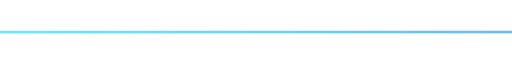
t = 0.00 s
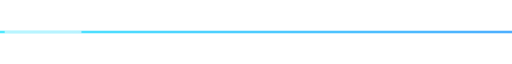
t = 0.33 s
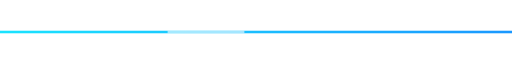
t = 0.98 s
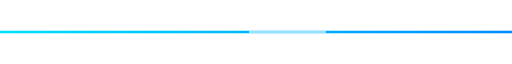
t = 1.30 s
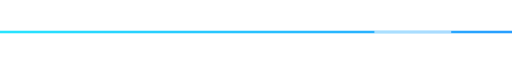
t = 1.80 s
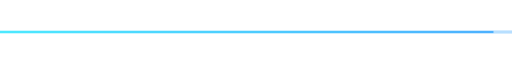
t = 2.28 s

The animated SVG that drew these frames (rendered in a browser with its animation timeline set to each time). Animation: 2 SMIL elements (animate=2); one cycle of 2.60 s, repeats indefinitely.

<svg width="100%" height="28" viewBox="0 0 800 28" xmlns="http://www.w3.org/2000/svg">
  <defs>
    <linearGradient id="lineGrad" x1="0" x2="1" y1="0" y2="0">
      <stop offset="0%" stop-color="#00E0FF"/>
      <stop offset="100%" stop-color="#008CFF"/>
    </linearGradient>
  </defs>

  <!-- Línea principal -->
  <rect x="0" y="12" width="800" height="4" fill="url(#lineGrad)">
    <animate attributeName="opacity" values="0.6;1;0.6" dur="2.6s" repeatCount="indefinite"/>
  </rect>

  <!-- Barrido -->
  <rect x="-120" y="12" width="120" height="4" fill="#FFFFFF" opacity="0.6">
    <animate attributeName="x" values="-120;820" dur="2.4s" repeatCount="indefinite"/>
  </rect>
</svg>
